Run: headless pygame with SDL's dummy video driver; simulated clock (each Clock.tick advances the game by its frame time, no real sleeping); random seed 0; keys injected as events and as key.get_pressed() state; no mouse input.
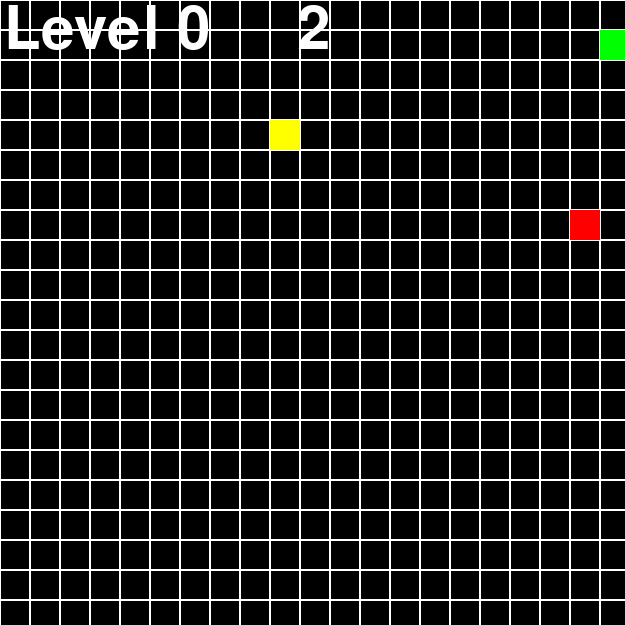
Frame 1 of 4 · flips 1–60 · no input
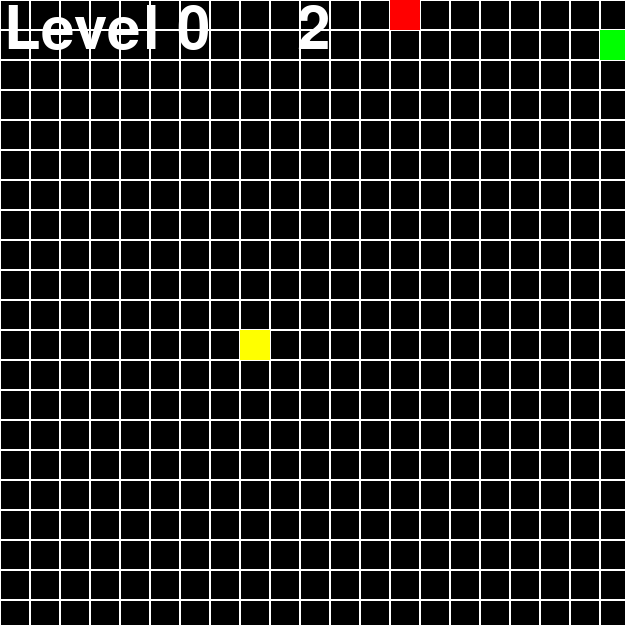
Frame 2 of 4 · flips 61–180 · tapped SPACE, RETURN · held RIGHT (→), D
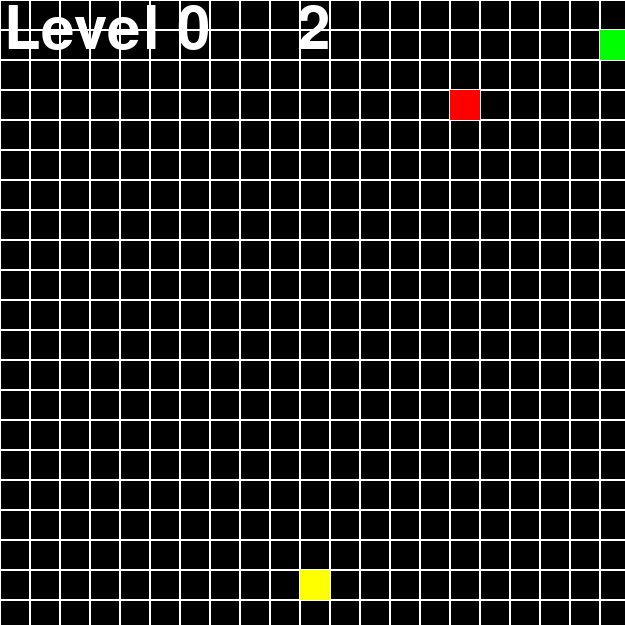
Frame 3 of 4 · flips 181–300 · held DOWN (↓), S
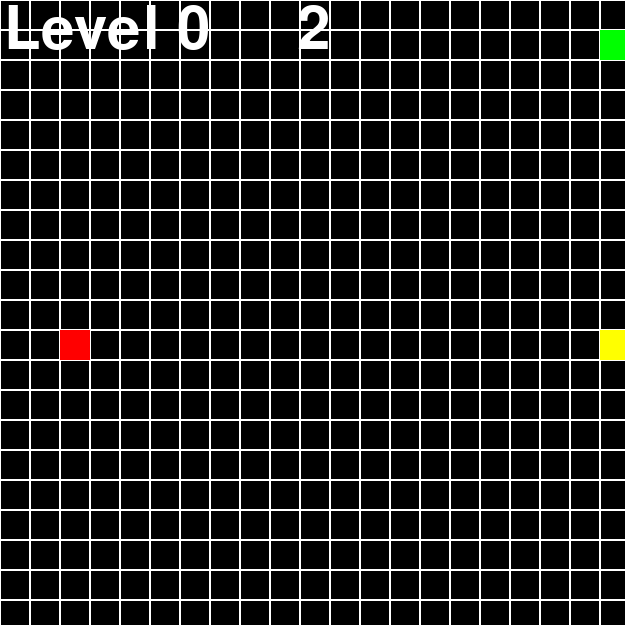
Frame 4 of 4 · flips 301–420 · held LEFT (←), A, UP (↑), W

The pygame program that drew these frames:

import pygame
import random
from pygame.locals import *
import sys

pygame.init()


#set size of the screen
height = 625
width = 625

sizeBlock = 30

font = pygame.font.Font(pygame.font.get_default_font(), sizeBlock*2)



#set fps/ speed of the game

fps = 10
speed = 2

timeLim = 3 * 10
timeS = 1


#making screen

def drawField():
    for x in range(0, width, sizeBlock):
        for y in range(0, height, sizeBlock):
            rect = pygame.Rect(x, y, sizeBlock, sizeBlock)
            pygame.draw.rect(win, pygame.Color('white') , rect , 1)

win = pygame.display.set_mode((width, height))
pygame.display.set_caption("Snake")

runing = True

clock = pygame.time.Clock()

#create Snake class

class Snake:
    

    def __init__(self):
        self.x, self.y = sizeBlock, sizeBlock
        self.xdir = 1
        self.ydir = 0
        self.head = pygame.Rect(self.x, self.y, sizeBlock, sizeBlock)
        self.body = [pygame.Rect(self.x - sizeBlock, self.y, sizeBlock, sizeBlock)]
        self.dead = False

    def update(self):

        

        global apple, fps, banana
        for square in self.body:
            if self.head.x == square.x and self.head.y == square.y:
                self.dead = True
                break
            if self.head.x not in range(0, width) or self.head.y not in range(0, height):
                self.dead = True
                break
                
        
        if self.dead:
            self.x, self.y = sizeBlock, sizeBlock
            self.head = pygame.Rect(self.x, self.y, sizeBlock, sizeBlock)
            self.body = [pygame.Rect(self.x - sizeBlock, self.y, sizeBlock, sizeBlock)]
            self.xdir = 1
            self.ydir = 0
            self.dead = False
            apple = Apple()
            banana = Banana()
            fps = 10



        self.body.append(self.head)
        for i in range(len(self.body)-1):
            self.body[i].x, self.body[i].y = self.body[i+1].x, self.body[i+1].y
        self.head.x += self.xdir * sizeBlock
        self.head.y += self.ydir * sizeBlock
        self.body.remove(self.head)

#create apple class        

class Apple:

    def __init__(self):
        self.x = int(random.randint(0, width)/sizeBlock)*sizeBlock
        self.y = int(random.randint(0, height)/sizeBlock)*sizeBlock
        self.rect = pygame.Rect(self.x, self.y, sizeBlock, sizeBlock)
    
    def update(self):
        pygame.draw.rect(win, "red", self.rect)

score = font.render("1", True, "white")
level = font.render("1", True, "white")
scoreRect = score.get_rect(center=(width/2, height/20))
levelRect = level.get_rect(center=(20, height/20))

#create Banana class

class Banana:
    def __init__(self):
        self.x = int(random.randint(0, width)/sizeBlock)*sizeBlock
        self.y = int(random.randint(0, height)/sizeBlock)*sizeBlock
        
        self.rect = pygame.Rect(self.x, self.y, sizeBlock, sizeBlock)
    def update(self):
        pygame.draw.rect(win, "yellow", self.rect)
    


drawField()


snake = Snake()
apple = Apple()
banana = Banana()
while runing:

    
    
    for event in pygame.event.get():
        if event.type == pygame.QUIT:
            pygame.quit()
            sys.exit()
        if event.type == pygame.KEYDOWN:
            if event.key == pygame.K_DOWN:
                snake.xdir = 0
                snake.ydir = 1
            elif event.key == pygame.K_UP:
                snake.xdir = 0
                snake.ydir = -1
            elif event.key == pygame.K_RIGHT:
                snake.xdir = 1
                snake.ydir = 0
            elif event.key == pygame.K_LEFT:
                snake.xdir = -1
                snake.ydir = 0
        
    snake.update()
    win.fill('black')
    drawField()

    apple.update()
    banana.update()
    
    levelN = int((len(snake.body) + 1)/5)

    fps = 8 + (fps + levelN) / 5
    timeS += 1

    if timeS == timeLim:
        banana = Banana()
        timeS = 0

    score = font.render(f"{len(snake.body) + 1}", True, "white")
    level = font.render(f"Level {levelN}", True, "white")
        
    pygame.draw.rect(win, pygame.Color('green'), snake.head)
    for square in snake.body:
        pygame.draw.rect(win, pygame.Color('green'), square)

    win.blit(score, scoreRect)
    win.blit(level, levelRect)
    
    if snake.head.x == apple.x and snake.head.y == apple.y:
        snake.body.append(pygame.Rect(square.x, square.y, sizeBlock, sizeBlock))
        apple = Apple()
    if snake.head.x == banana.x and snake.head.y == banana.y:
        for x in range(2):
            snake.body.append(pygame.Rect(square.x, square.y, sizeBlock, sizeBlock))
        banana = Banana()
        
        
    clock.tick(fps)
    pygame.display.update()
